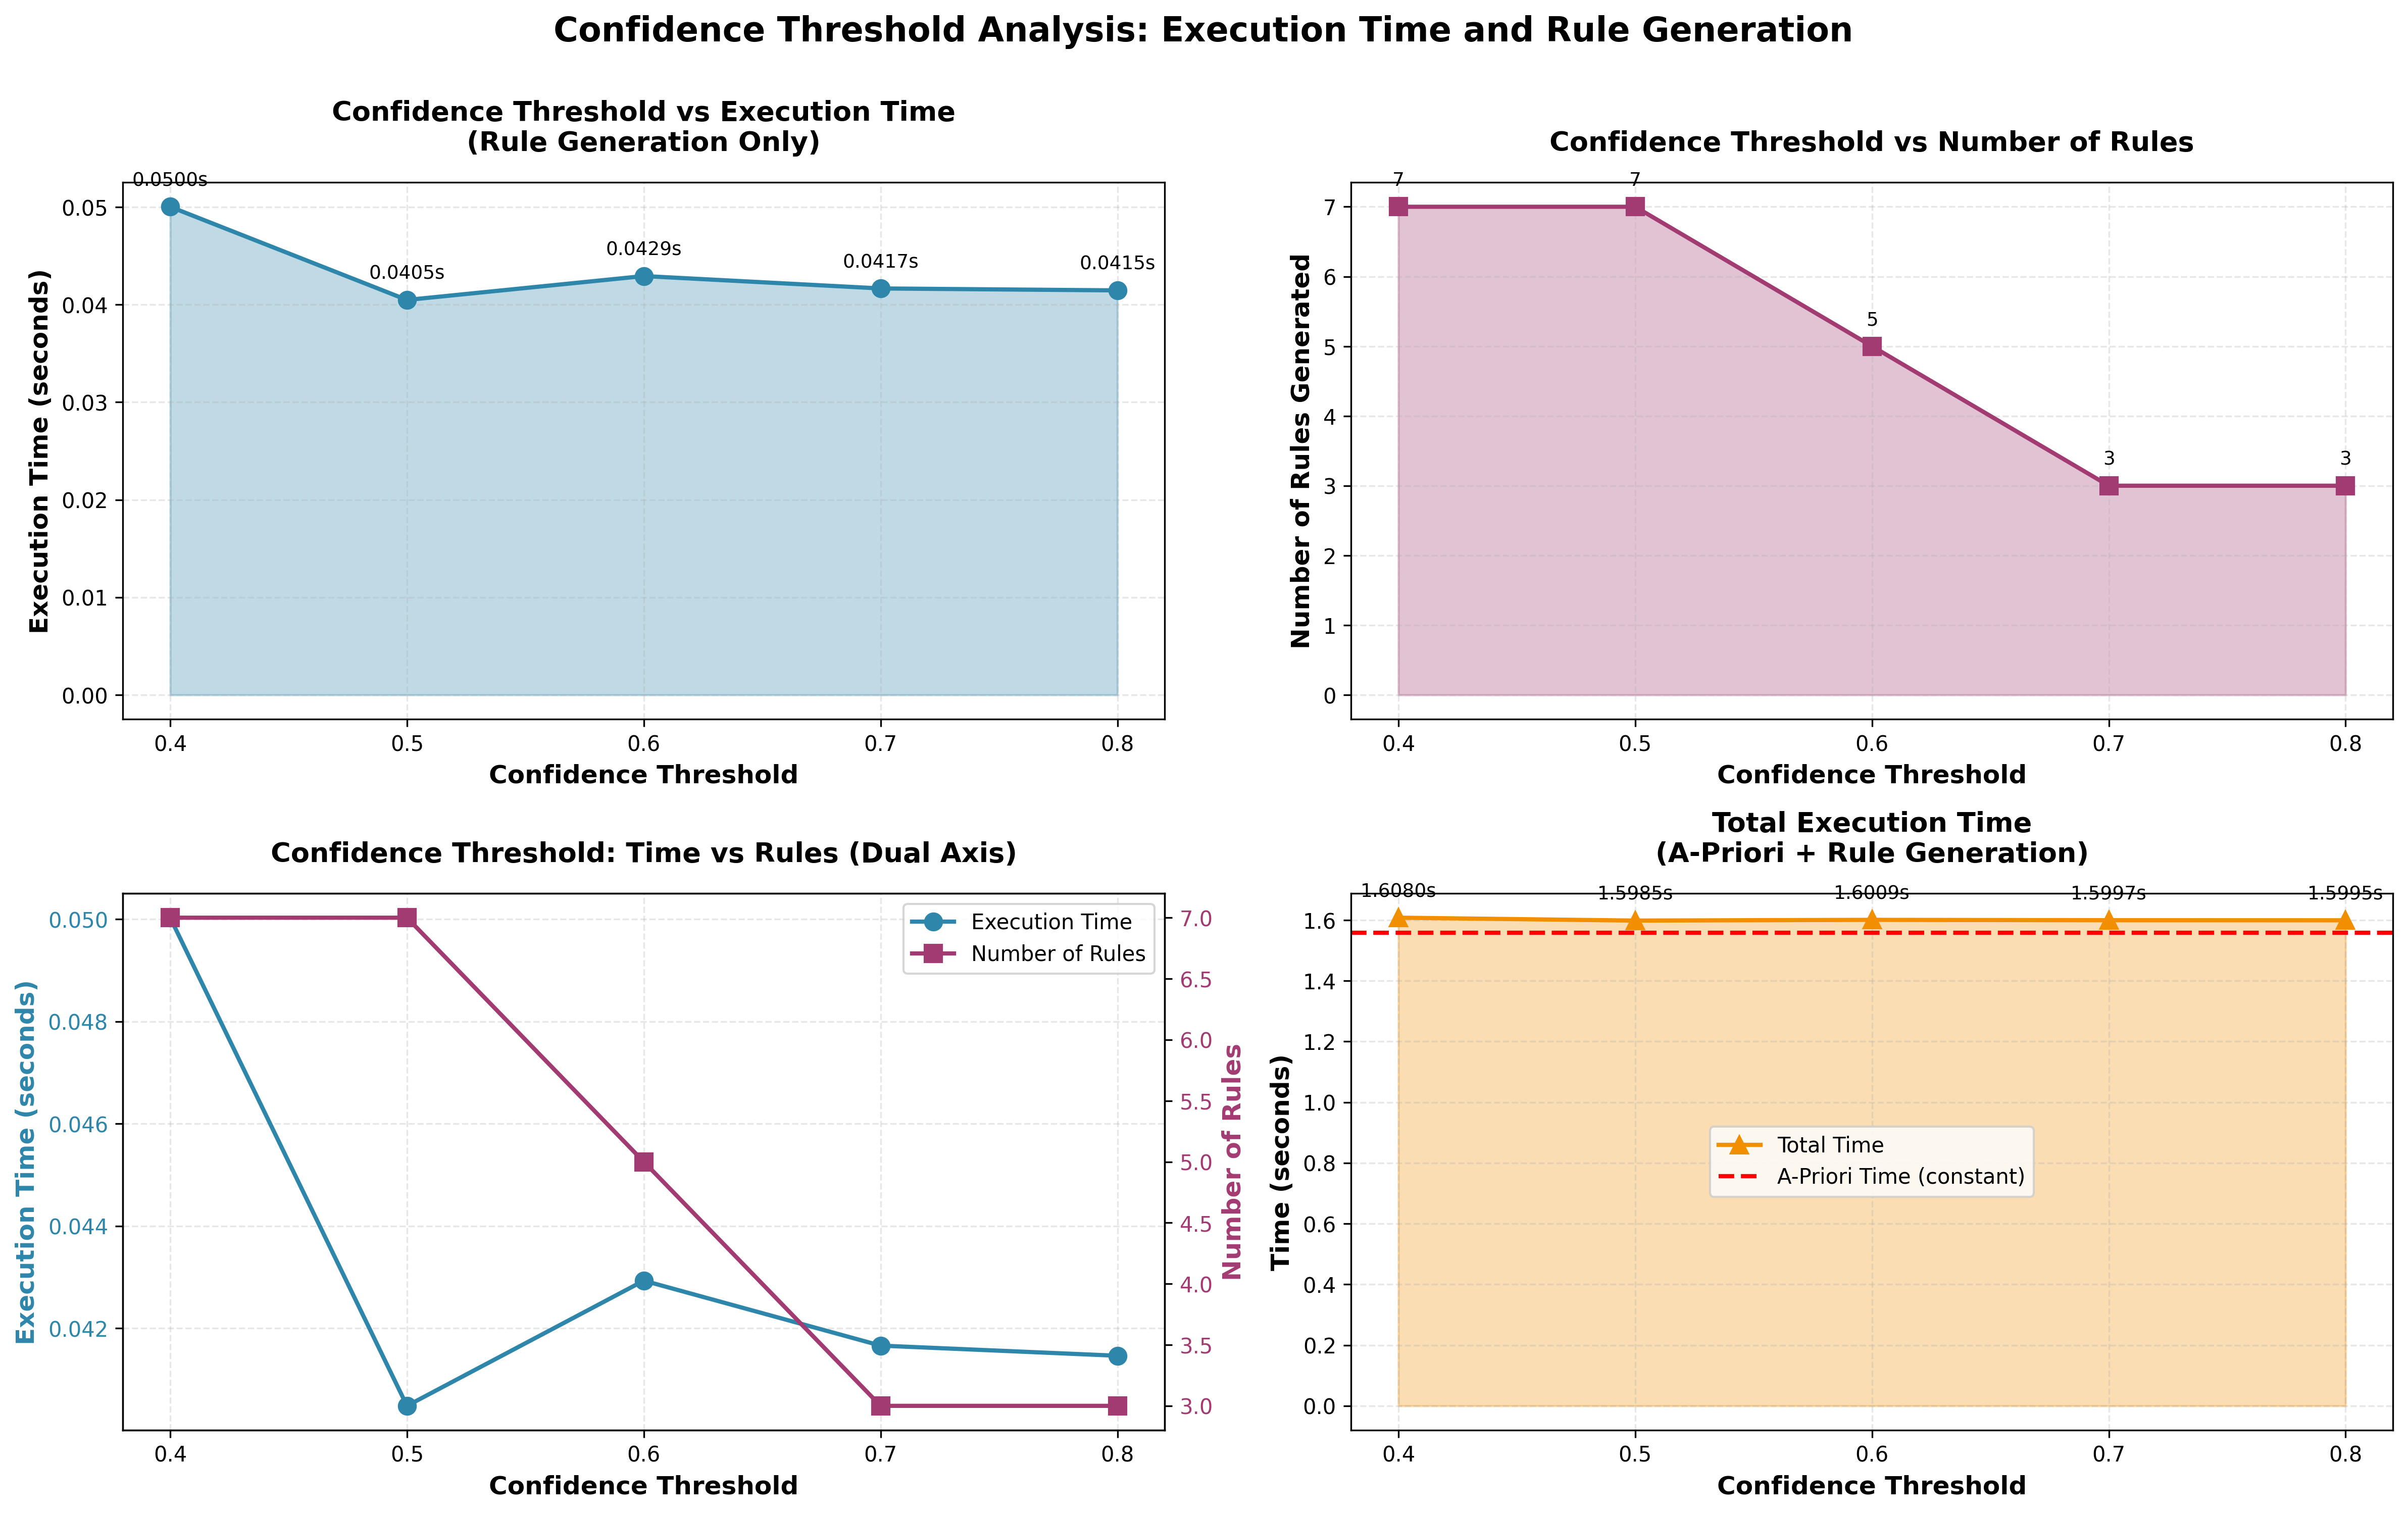

Data behind this chart, as committed beside it:
confidence, num_rules, rule_generation_time, apriori_time, total_time
0.4, 7, 0.05003, 1.558, 1.608
0.5, 7, 0.04048, 1.558, 1.598
0.6, 5, 0.04293, 1.558, 1.601
0.7, 3, 0.04166, 1.558, 1.6
0.8, 3, 0.04146, 1.558, 1.599
